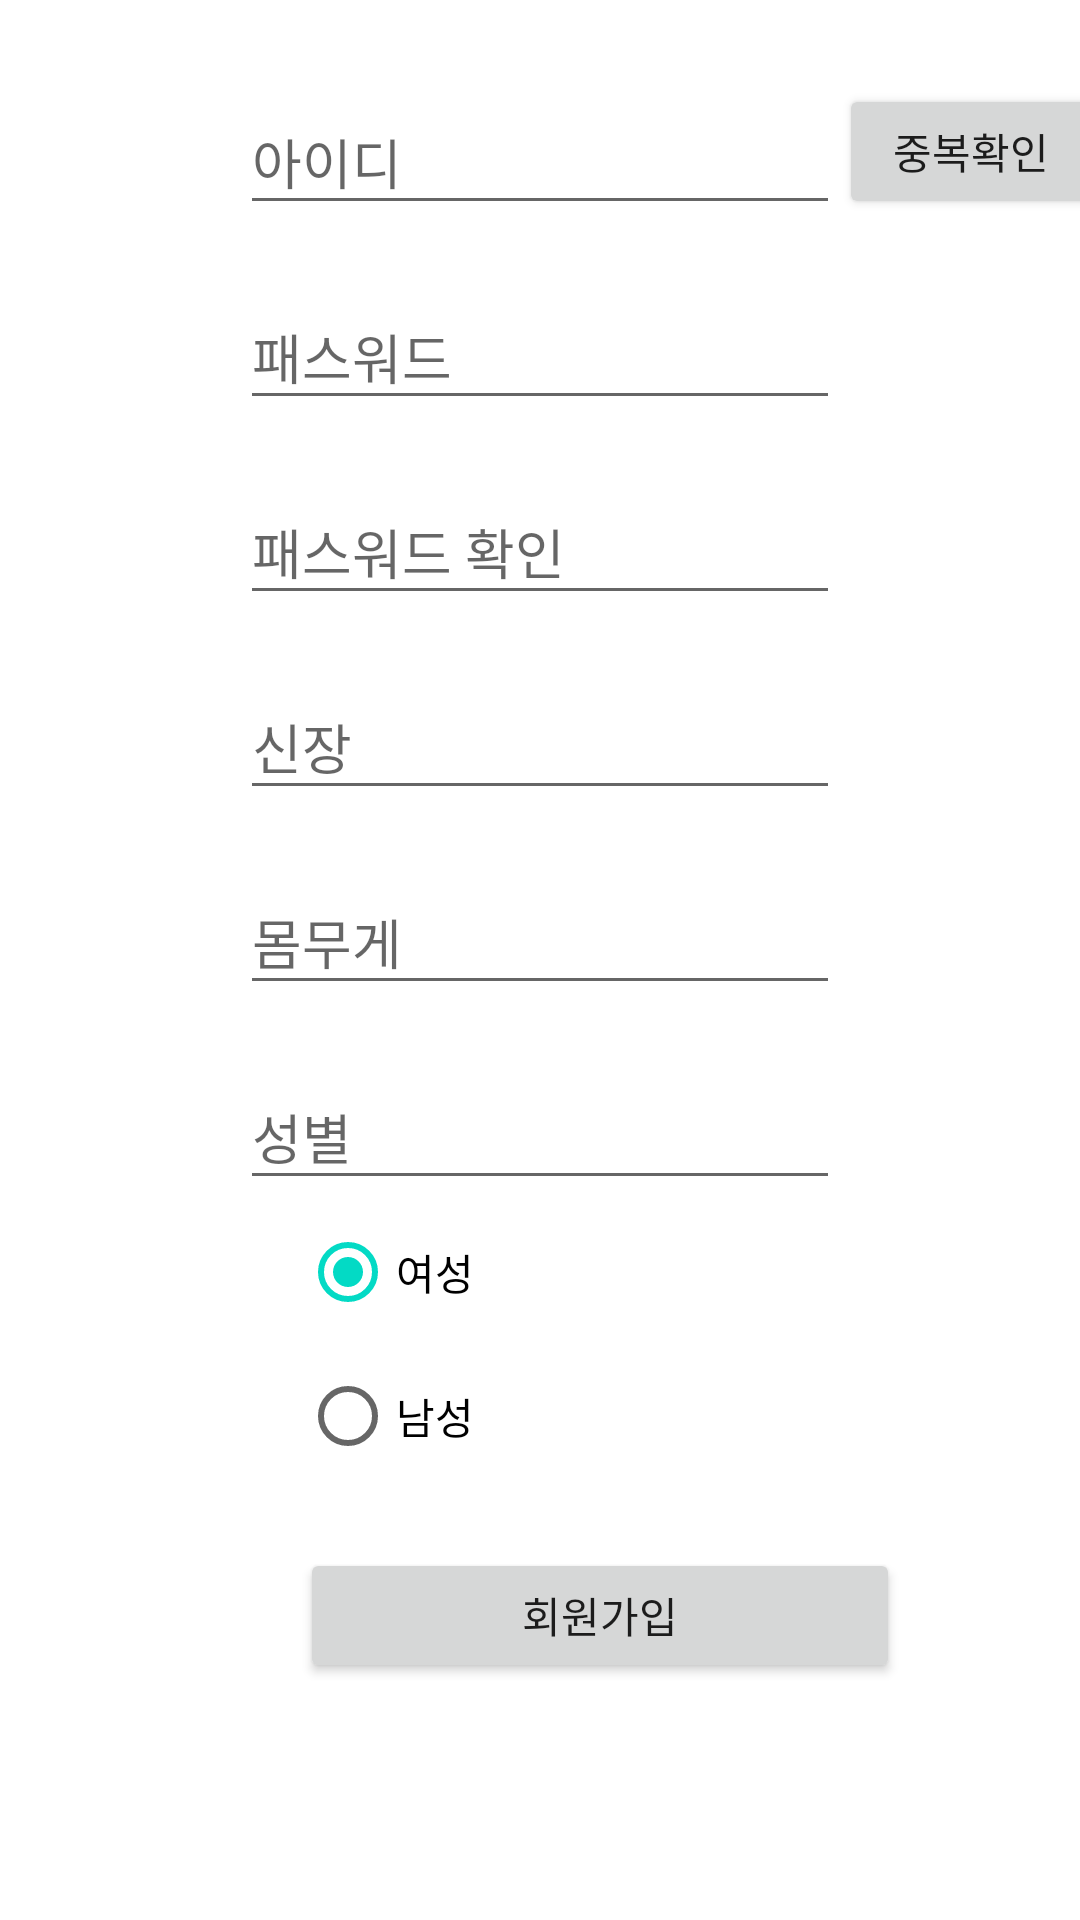

Reconstruct the res/layout file that produces this screen, plus the resources it refers to.
<!-- AndroidManifest.xml: application theme Theme.Mymanager -->
<!-- res/layout/activity_register.xml -->
<?xml version="1.0" encoding="utf-8"?>
<androidx.constraintlayout.widget.ConstraintLayout xmlns:android="http://schemas.android.com/apk/res/android"
    xmlns:app="http://schemas.android.com/apk/res-auto"
    xmlns:tools="http://schemas.android.com/tools"
    android:layout_width="match_parent"
    android:layout_height="match_parent"
    tools:context=".RegisterActivity">

    <EditText
        android:id="@+id/et_id"
        android:layout_width="200dp"
        android:layout_height="45dp"
        android:layout_marginTop="30dp"
        android:ems="10"
        android:hint="아이디"
        android:inputType="textPersonName"
        app:layout_constraintEnd_toEndOf="parent"
        app:layout_constraintStart_toStartOf="parent"
        app:layout_constraintTop_toTopOf="parent" />

    <EditText
        android:id="@+id/et_pass"
        android:layout_width="200dp"
        android:layout_height="45dp"
        android:layout_marginTop="20dp"
        android:ems="10"
        android:hint="패스워드"
        android:inputType="textPersonName"
        app:layout_constraintEnd_toEndOf="@+id/et_id"
        app:layout_constraintStart_toStartOf="@+id/et_id"
        app:layout_constraintTop_toBottomOf="@+id/et_id" />
    <EditText
        android:id="@+id/et_passck"
        android:layout_width="200dp"
        android:layout_height="45dp"
        android:layout_marginTop="20dp"
        android:ems="10"
        android:hint="패스워드 확인"
        android:inputType="textPersonName"
        app:layout_constraintEnd_toEndOf="@+id/et_pass"
        app:layout_constraintStart_toStartOf="@+id/et_pass"
        app:layout_constraintTop_toBottomOf="@+id/et_pass" />

    <EditText
        android:id="@+id/et_hei"
        android:layout_width="200dp"
        android:layout_height="45dp"
        android:layout_marginTop="20dp"
        android:ems="10"
        android:hint="신장"
        android:inputType="textPersonName"
        app:layout_constraintEnd_toEndOf="@+id/et_passck"
        app:layout_constraintStart_toStartOf="@+id/et_passck"
        app:layout_constraintTop_toBottomOf="@+id/et_passck" />

    <EditText
        android:id="@+id/et_wei"
        android:layout_width="200dp"
        android:layout_height="45dp"
        android:layout_marginTop="20dp"
        android:ems="10"
        android:hint="몸무게"
        android:inputType="textPersonName"
        app:layout_constraintEnd_toEndOf="@+id/et_hei"
        app:layout_constraintStart_toStartOf="@+id/et_hei"
        app:layout_constraintTop_toBottomOf="@+id/et_hei" />
    <EditText
        android:id="@+id/et_gen"
        android:layout_width="200dp"
        android:layout_height="45dp"
        android:layout_marginTop="20dp"
        android:ems="10"
        android:hint="성별"
        android:inputType="textPersonName"
        app:layout_constraintEnd_toEndOf="@+id/et_wei"
        app:layout_constraintStart_toStartOf="@+id/et_wei"
        app:layout_constraintTop_toBottomOf="@+id/et_wei" />
    <RadioGroup
        android:id="@+id/genderGroup"
        android:layout_width="match_parent"
        android:layout_height="wrap_content"
        android:layout_marginStart="100dp"
        app:layout_constraintTop_toBottomOf="@+id/et_gen">
        <RadioButton
            android:layout_width="match_parent"
            android:layout_height="wrap_content"
            android:id="@+id/genderWoman"
            android:checked="true"
            android:text="여성"/>
        <RadioButton
            android:layout_width="match_parent"
            android:layout_height="wrap_content"
            android:id="@+id/genderMan"
            android:text="남성"/>
    </RadioGroup>

    <Button
        android:id="@+id/btn_register"
        android:layout_width="200dp"
        android:layout_height="45dp"
        android:layout_marginTop="20dp"
        android:text="회원가입"
        app:layout_constraintStart_toStartOf="@+id/genderGroup"
        app:layout_constraintTop_toBottomOf="@+id/genderGroup" />

    <Button
        android:id="@+id/validateButton"
        android:layout_width="wrap_content"
        android:layout_height="45dp"
        android:layout_marginTop="28dp"
        android:text="중복확인"
        app:layout_constraintEnd_toEndOf="parent"
        app:layout_constraintHorizontal_bias="0.058"
        app:layout_constraintStart_toEndOf="@+id/et_id"
        app:layout_constraintTop_toTopOf="parent" />
</androidx.constraintlayout.widget.ConstraintLayout>
<!-- resources referenced by this layout -->
<resources>
  <style name="Theme.Mymanager" parent="Theme.MaterialComponents.DayNight.DarkActionBar">
          
          <item name="colorPrimary">@color/purple_500</item>
          <item name="colorPrimaryVariant">@color/purple_700</item>
          <item name="colorOnPrimary">@color/white</item>
          
          <item name="colorSecondary">@color/teal_200</item>
          <item name="colorSecondaryVariant">@color/teal_700</item>
          <item name="colorOnSecondary">@color/black</item>
          
          <item name="android:statusBarColor" tools:targetApi="l">?attr/colorPrimaryVariant</item>
          
      </style>
  <!-- not gathered from this repository: default colours our renderer supplied (Android Studio template values) -->
  <color name="purple_500">#FF6200EE</color>
  <color name="purple_700">#FF3700B3</color>
  <color name="teal_200">#FF03DAC5</color>
  <color name="teal_700">#FF018786</color>
  <color name="black">#FF000000</color>
  <color name="white">#FFFFFFFF</color>
</resources>
